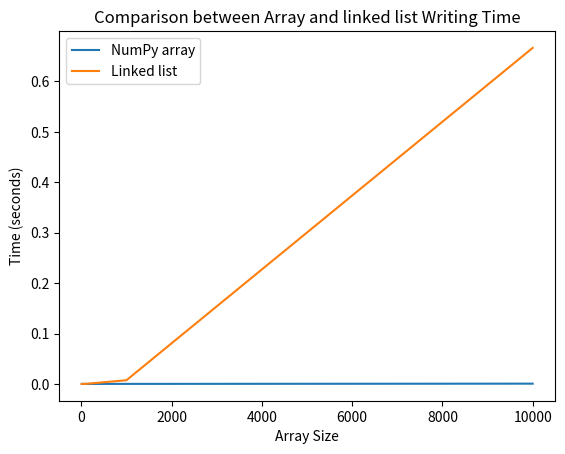

Write the Python code that produced this figure.
import time
import numpy as np
import matplotlib.pyplot as plt

# Classes that define the Linked list
class Node(object):
    def __init__(self, data):
        self.val = data
        self.next = None
        
class Linked_list:
    def __init__(self):
        self.head = None
        
    # Method of the linked list that allows to insert elements
    def append(self, data):
        new_node = Node(data)
        if self.head is None:
            self.head = new_node
            return
        last_node = self.head
        while last_node.next:
            last_node = last_node.next
        last_node.next = new_node
    
# Fuction that repeat the process of inserting an elment n times in a linked list
def insert_linked_list(size):
        linked_list = Linked_list()
        
        start_time = time.time()
        
        for i in range(size):
            linked_list.append(i)
        
        end_time = time.time()
        
        return end_time - start_time
        
# Function that defines the array
def array(size):
    start_time = time.time()
    
    array = np.zeros(size)
    for i in range(size):
        array[i] = i
    
    end_time = time.time()
    
    return end_time - start_time    


if __name__ == '__main__':
    
    sizes = [10**i for i in range(1, 5)]  # Sizes of arrays: [10, 100, 1000, 10000, 100000]
    numpy_times = []
    python_times = []

    for size in sizes:
        numpy_times.append(array(size))
        python_times.append(insert_linked_list(size))

    plt.plot(sizes, numpy_times, label='NumPy array')
    plt.plot(sizes, python_times, label='Linked list')
    plt.xlabel('Array Size')
    plt.ylabel('Time (seconds)')
    plt.title('Comparison between Array and linked list Writing Time')
    plt.legend()
    plt.show()
